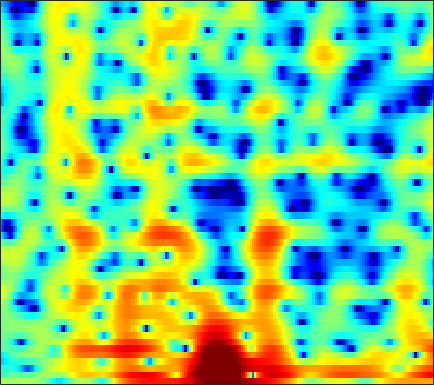

The data file committed next to this chart (first rows):
1.4587, 1.3374, 1.2343, 1.1873, 1.1814, 1.1902, 1.2156, 1.2431, 1.2931, 1.3472, 1.3911, 1.4102, 1.4082, 1.3578, 1.2778, 1.1165, 0.88488, 0.66472, 0.30412, -0.14802, -0.73246, -1.2705, -2.1076, -3.0713
-4.817, -3.607, -2.482, -1.765, -1.419, -1.155, -1.085, -1.133, -1.288, -1.492, -1.667, -1.73, -1.664, -1.399, -1.086, -0.561, 0.009789, 0.4218, 0.905, 1.28, 1.523, 1.614, 1.613, 1.489
-3.962, -3.808, -3.642, -3.574, -3.616, -3.834, -4.27, -4.779, -5.751, -7.082, -8.811, -10.3, -11.88, -11.48, -9.862, -7.313, -5.049, -3.612, -2.008, -0.6974, 0.38, 1.064, 1.839, 2.493
-7.259, -6.539, -5.671, -4.931, -4.469, -3.984, -3.639, -3.458, -3.298, -3.171, -3.046, -2.947, -2.782, -2.549, -2.318, -1.944, -1.508, -1.159, -0.6851, -0.2161, 0.2413, 0.5768, 1.025, 1.487
-6.433, -5.255, -4.002, -3.018, -2.418, -1.765, -1.246, -0.9281, -0.5624, -0.2358, 0.06778, 0.2789, 0.5329, 0.7562, 0.8958, 1.023, 1.061, 1.016, 0.8225, 0.4591, -0.1029, -0.6634, -1.552, -2.433
-1.867, -1.647, -1.51, -1.547, -1.692, -2.021, -2.457, -2.798, -3.139, -3.158, -2.733, -2.16, -1.255, -0.315, 0.3307, 1.033, 1.513, 1.712, 1.746, 1.494, 0.9286, 0.2769, -0.8904, -2.313
-1.394, -1.511, -1.843, -2.438, -3.115, -4.412, -6.322, -8.362, -12.38, -17.18, -13.7, -9.839, -6.205, -3.696, -2.284, -0.8615, 0.1544, 0.7084, 1.224, 1.52, 1.651, 1.677, 1.667, 1.662
-0.6345, -0.593, -0.6329, -0.7894, -0.9846, -1.33, -1.713, -1.981, -2.237, -2.294, -2.093, -1.776, -1.196, -0.5185, -0.01806, 0.5682, 1.041, 1.316, 1.569, 1.69, 1.679, 1.587, 1.361, 1.039
-0.5297, -0.2, 0.1273, 0.3469, 0.4571, 0.5439, 0.5809, 0.5937, 0.6132, 0.6559, 0.7344, 0.8196, 0.9685, 1.148, 1.28, 1.443, 1.583, 1.653, 1.679, 1.598, 1.384, 1.113, 0.5614, -0.2675
-1.022, -0.5068, -0.01308, 0.2923, 0.4361, 0.52, 0.5028, 0.4409, 0.3247, 0.1959, 0.07487, -0.002078, -0.07544, -0.09126, -0.06892, 0.03135, 0.2068, 0.361, 0.5655, 0.7406, 0.8481, 0.8596, 0.755, 0.4946
-0.5165, -0.2584, -0.09209, -0.1283, -0.2707, -0.5908, -1.023, -1.402, -1.958, -2.551, -3.153, -3.594, -4.154, -4.603, -4.795, -4.69, -4.178, -3.572, -2.577, -1.524, -0.5333, 0.1312, 0.8926, 1.503
0.6073, 0.3794, -0.134, -0.8923, -1.619, -2.783, -4.079, -5.086, -6.378, -7.532, -8.561, -9.356, -10.71, -12.87, -15.43, -20.2, -16.86, -12.27, -7.873, -4.719, -2.356, -0.9439, 0.5774, 1.774
1.984, 1.434, 0.3831, -1.057, -2.476, -4.925, -8.312, -11.8, -18.43, -20.51, -15.7, -13.58, -12.12, -11.57, -11.39, -10.84, -9.361, -7.835, -5.516, -3.275, -1.337, -0.1005, 1.258, 2.315
3.645, 3.187, 2.313, 1.119, -0.01189, -1.866, -4.011, -5.639, -7.527, -8.638, -8.755, -8.475, -7.973, -7.348, -6.715, -5.606, -4.315, -3.287, -1.795, -0.3168, 0.9936, 1.825, 2.677, 3.204
3.161, 3.107, 2.83, 2.288, 1.727, 0.7877, -0.3369, -1.297, -2.681, -4.217, -6.003, -7.565, -9.967, -12.05, -12, -9.422, -6.397, -4.381, -2.081, -0.2595, 1.152, 1.974, 2.756, 3.154
0.2306, 0.6957, 1.032, 1.076, 0.9391, 0.5362, -0.1333, -0.7952, -1.874, -3.224, -4.926, -6.427, -8.657, -10.51, -10.66, -8.898, -6.581, -4.903, -2.944, -1.379, -0.1239, 0.6419, 1.451, 2.033
-1.522, -0.7698, -0.08398, 0.318, 0.4371, 0.3945, 0.1472, -0.1556, -0.7165, -1.393, -2.129, -2.688, -3.347, -3.8, -3.964, -3.918, -3.61, -3.194, -2.57, -1.892, -1.173, -0.6389, 0.04733, 0.6991
-0.6131, -0.004007, 0.6221, 1.054, 1.241, 1.323, 1.258, 1.105, 0.7657, 0.3198, -0.2099, -0.6611, -1.301, -1.943, -2.415, -3.007, -3.465, -3.681, -3.823, -3.659, -3.191, -2.691, -1.904, -1.063
1.232, 1.649, 2.106, 2.416, 2.57, 2.659, 2.601, 2.469, 2.189, 1.751, 1.155, 0.6032, -0.2996, -1.431, -2.442, -4.054, -6.04, -7.764, -9.757, -10.18, -8.697, -7.152, -5.217, -3.63
2.287, 2.557, 2.845, 3.043, 3.149, 3.234, 3.22, 3.147, 2.965, 2.631, 2.124, 1.618, 0.7275, -0.4704, -1.609, -3.562, -6.182, -8.601, -12.45, -13.71, -10.76, -8.577, -6.481, -5.124
1.845, 1.897, 1.941, 2.023, 2.099, 2.228, 2.414, 2.551, 2.666, 2.717, 2.632, 2.45, 2.043, 1.435, 0.8366, -0.09374, -1.108, -1.913, -2.824, -3.362, -3.619, -3.667, -3.74, -4.022
-0.7774, -1.238, -1.826, -2.164, -2.194, -1.848, -1.104, -0.3905, 0.5451, 1.397, 2.057, 2.388, 2.616, 2.605, 2.43, 2.031, 1.465, 0.9151, 0.2351, -0.5062, -1.182, -1.587, -1.967, -2.219
-5.648, -7.321, -10.05, -13.53, -15.56, -13.53, -9.166, -6.405, -3.381, -1.127, 0.4982, 1.405, 2.222, 2.635, 2.715, 2.49, 1.917, 1.311, 0.102, -1.514, -3.393, -4.78, -5.612, -4.613
-10.72, -13.71, -18.09, -20.42, -19.81, -16.48, -12.04, -8.957, -5.546, -2.928, -0.985, 0.1124, 1.144, 1.742, 1.94, 1.875, 1.425, 0.7962, -0.5131, -2.41, -5.33, -8.333, -11.15, -7.448
-10.25, -12.52, -15.64, -16.19, -14.46, -11.5, -8.787, -7.07, -4.96, -3.317, -1.999, -1.24, -0.5011, -0.014, 0.1795, 0.2774, 0.1947, -0.01537, -0.3028, -0.7171, -1.076, -1.203, -1.025, -0.368
-4.598, -5.043, -5.438, -5.489, -5.291, -4.778, -4.075, -3.54, -2.869, -2.34, -1.966, -1.804, -1.713, -1.704, -1.719, -1.698, -1.565, -1.366, -1.003, -0.6041, -0.1103, 0.2806, 0.8255, 1.414
-0.2271, -0.2756, -0.3264, -0.3699, -0.3814, -0.3723, -0.404, -0.4327, -0.6361, -0.9746, -1.548, -2.14, -3.157, -4.407, -5.31, -6.09, -5.837, -4.935, -3.487, -1.958, -0.6488, 0.1769, 1.097, 1.804
2.188, 2.25, 2.269, 2.233, 2.164, 2, 1.725, 1.418, 0.8712, 0.07998, -1.023, -2.129, -4.143, -7.162, -10.7, -20.22, -16.76, -10.47, -6.038, -3.152, -1.22, -0.14, 0.9101, 1.589
2.156, 2.276, 2.373, 2.409, 2.377, 2.233, 1.989, 1.69, 1.205, 0.5146, -0.3381, -1.112, -2.27, -3.5, -4.326, -4.991, -4.882, -4.304, -3.225, -1.952, -0.8549, -0.1346, 0.578, 1.017
0.5272, 0.7623, 1.052, 1.262, 1.355, 1.386, 1.306, 1.172, 0.8692, 0.4515, -0.07712, -0.5225, -1.141, -1.722, -2.085, -2.396, -2.455, -2.342, -1.9, -1.343, -0.6767, -0.1912, 0.3866, 0.8072
-2.073, -1.471, -0.7773, -0.2405, 0.06343, 0.3625, 0.4886, 0.5207, 0.3897, 0.1524, -0.2569, -0.642, -1.291, -2.013, -2.579, -3.258, -3.67, -3.685, -3.226, -2.445, -1.403, -0.6464, 0.2962, 1.071
-4.973, -3.715, -2.588, -1.817, -1.366, -0.905, -0.5304, -0.3539, -0.1839, -0.2444, -0.5198, -0.9372, -1.791, -3.108, -4.46, -6.941, -10.17, -11.76, -9.709, -5.897, -2.937, -1.224, 0.4895, 1.728
-4.363, -4.075, -4.071, -4.251, -4.218, -3.86, -2.967, -2.274, -1.353, -0.8341, -0.625, -0.7608, -1.235, -2.227, -3.276, -5.199, -7.305, -8.076, -6.433, -3.657, -1.093, 0.4566, 2.05, 3.119
-2.23, -3.634, -6.358, -11.26, -17.93, -14.89, -8.362, -5.538, -3.257, -1.899, -1.186, -0.9192, -0.873, -0.9945, -1.142, -1.268, -1.171, -0.8348, -0.1469, 0.9915, 2.129, 2.966, 3.876, 4.468
-0.7521, -1.957, -3.824, -5.769, -6.721, -7.003, -6.145, -5.322, -4.457, -3.873, -3.679, -3.682, -3.94, -4.189, -4.319, -4.132, -3.497, -2.717, -1.497, 0.003121, 1.357, 2.299, 3.288, 3.976
-0.08695, -0.861, -1.959, -2.974, -3.712, -4.473, -5.071, -5.502, -6.021, -6.619, -7.34, -8.118, -9.43, -11.47, -13.51, -15.93, -13.7, -10.46, -6.602, -3.647, -1.277, 0.1196, 1.656, 2.808
-0.2146, -0.9355, -2.005, -3.176, -4.111, -5.391, -6.707, -7.669, -8.844, -9.943, -10.88, -11.57, -12.53, -13.88, -15.05, -15.92, -14.02, -11.38, -7.713, -4.806, -2.296, -0.7795, 0.9195, 2.286
-0.6788, -1.466, -2.699, -4.173, -5.439, -7.399, -9.742, -11.61, -14.45, -16.44, -16.76, -15.83, -14.42, -12.94, -11.89, -10.41, -8.704, -7.3, -5.21, -3.319, -1.5, -0.2482, 1.208, 2.43
-1.073, -1.865, -3.113, -4.656, -6.057, -8.281, -11.12, -13.82, -18.55, -24.75, -23.14, -19.15, -15.36, -12.58, -10.84, -8.743, -6.823, -5.421, -3.627, -1.954, -0.4468, 0.5974, 1.835, 2.871
-1.341, -1.943, -2.885, -4.119, -5.177, -6.923, -8.924, -10.46, -12.45, -13.93, -14.54, -14.22, -12.96, -11.22, -9.702, -7.697, -5.729, -4.356, -2.654, -1.024, 0.392, 1.374, 2.498, 3.43
-2.064, -2.143, -2.449, -3.003, -3.57, -4.74, -6.256, -7.759, -10.33, -13.57, -17.51, -19.06, -15.88, -11.93, -9.612, -7.199, -5.192, -3.886, -2.335, -0.6429, 0.8548, 1.934, 3.183, 4.176
-5.251, -4.139, -3.094, -2.499, -2.489, -2.806, -3.644, -4.704, -6.454, -8.924, -11.47, -12.29, -11.09, -9.171, -7.978, -6.87, -6.321, -5.949, -5.08, -3.275, -0.8849, 0.7865, 2.783, 4.264
-9.926, -7.439, -5.13, -3.676, -3.016, -2.547, -2.535, -2.718, -3.215, -3.828, -4.443, -4.817, -5.22, -5.636, -6.128, -7.364, -9.914, -13.79, -39.09, -12.11, -5.291, -2.19, 0.7572, 2.814
-9.142, -7.628, -5.909, -4.58, -3.773, -3.073, -2.655, -2.486, -2.499, -2.628, -2.868, -3.109, -3.503, -3.96, -4.384, -5.081, -5.758, -6.126, -6.028, -4.869, -2.993, -1.523, 0.292, 1.814
-7.625, -6.619, -5.393, -4.377, -3.75, -3.102, -2.649, -2.457, -2.311, -2.322, -2.436, -2.571, -2.789, -3.03, -3.193, -3.332, -3.336, -3.193, -2.738, -2.1, -1.202, -0.442, 0.5957, 1.591
-5.774, -5.02, -4.123, -3.359, -2.904, -2.405, -2.084, -1.95, -1.88, -1.961, -2.158, -2.36, -2.664, -2.974, -3.157, -3.263, -3.188, -2.966, -2.446, -1.738, -0.9266, -0.2444, 0.6532, 1.519
-3.856, -3.217, -2.473, -1.843, -1.473, -1.127, -0.9525, -0.9161, -1.059, -1.361, -1.845, -2.321, -3.095, -3.951, -4.583, -5.253, -5.42, -5.123, -4.243, -2.934, -1.586, -0.6322, 0.5361, 1.52
-2.439, -1.703, -0.8673, -0.2419, 0.1023, 0.3642, 0.4358, 0.3473, 0.03679, -0.4997, -1.299, -2.102, -3.539, -5.538, -7.599, -11.54, -15.7, -13.7, -8.707, -4.996, -2.345, -0.864, 0.6887, 1.816
-1.721, -0.7339, 0.2357, 0.8401, 1.117, 1.26, 1.208, 1.036, 0.6795, 0.1158, -0.6404, -1.361, -2.599, -4.178, -5.596, -7.643, -8.755, -8.067, -5.846, -3.221, -1.07, 0.2124, 1.534, 2.442
-0.5557, 0.1558, 0.7271, 0.9284, 0.8919, 0.6735, 0.3003, -0.02077, -0.4288, -0.8243, -1.239, -1.602, -2.092, -2.617, -2.969, -3.241, -3.123, -2.746, -1.871, -0.7254, 0.5576, 1.45, 2.401, 3.046
0.8059, 0.7749, 0.4352, -0.2291, -0.9648, -2.175, -3.493, -4.324, -4.986, -4.965, -4.645, -4.425, -4.295, -4.415, -4.614, -4.824, -4.765, -4.314, -3.057, -1.599, 0.009236, 1.133, 2.393, 3.273
1.036, 0.4843, -0.5797, -2.133, -3.687, -6.668, -11.29, -16.8, -20.4, -13.34, -9.819, -8.417, -7.681, -7.925, -8.784, -11.13, -15.05, -15.76, -10.16, -5.488, -2.206, -0.3021, 1.615, 2.994
0.4857, -0.1966, -1.344, -2.818, -4.194, -6.29, -8.585, -10.05, -10.94, -10.32, -9.165, -8.472, -8.007, -8.091, -8.541, -9.654, -10.64, -10.28, -7.672, -4.648, -1.964, -0.3049, 1.497, 2.858
-0.3314, -0.9579, -1.95, -3.065, -3.97, -5.117, -6.111, -6.697, -7.138, -7.257, -7.125, -6.897, -6.537, -6.196, -5.929, -5.461, -4.791, -4.079, -2.88, -1.418, 0.03404, 1.044, 2.268, 3.24
-1.459, -2.149, -3.229, -4.431, -5.285, -6.392, -7.261, -7.694, -7.912, -7.778, -7.437, -7.088, -6.493, -5.791, -5.193, -4.258, -3.206, -2.338, -1.164, 0.108, 1.333, 2.186, 3.144, 3.9
-3.273, -4.214, -5.723, -7.551, -9.135, -11.33, -13.1, -13.59, -13.06, -11.86, -10.65, -9.914, -9.052, -8.147, -7.356, -6.115, -4.592, -3.351, -1.679, -0.07585, 1.407, 2.389, 3.474, 4.292
-5.703, -6.69, -8.417, -10.78, -13.19, -18.03, -27.62, -29.02, -20.26, -16.5, -14.68, -13.99, -13.93, -14.43, -14.48, -12.86, -9.636, -7.143, -4.136, -1.679, 0.3371, 1.592, 2.97, 4.003
-7.942, -8.47, -9.533, -10.96, -12.16, -13.78, -15.02, -15.46, -15.27, -14.79, -14.53, -14.72, -15.83, -18.62, -21.78, -19.27, -12.76, -9.123, -5.344, -2.588, -0.4093, 0.9233, 2.361, 3.487
